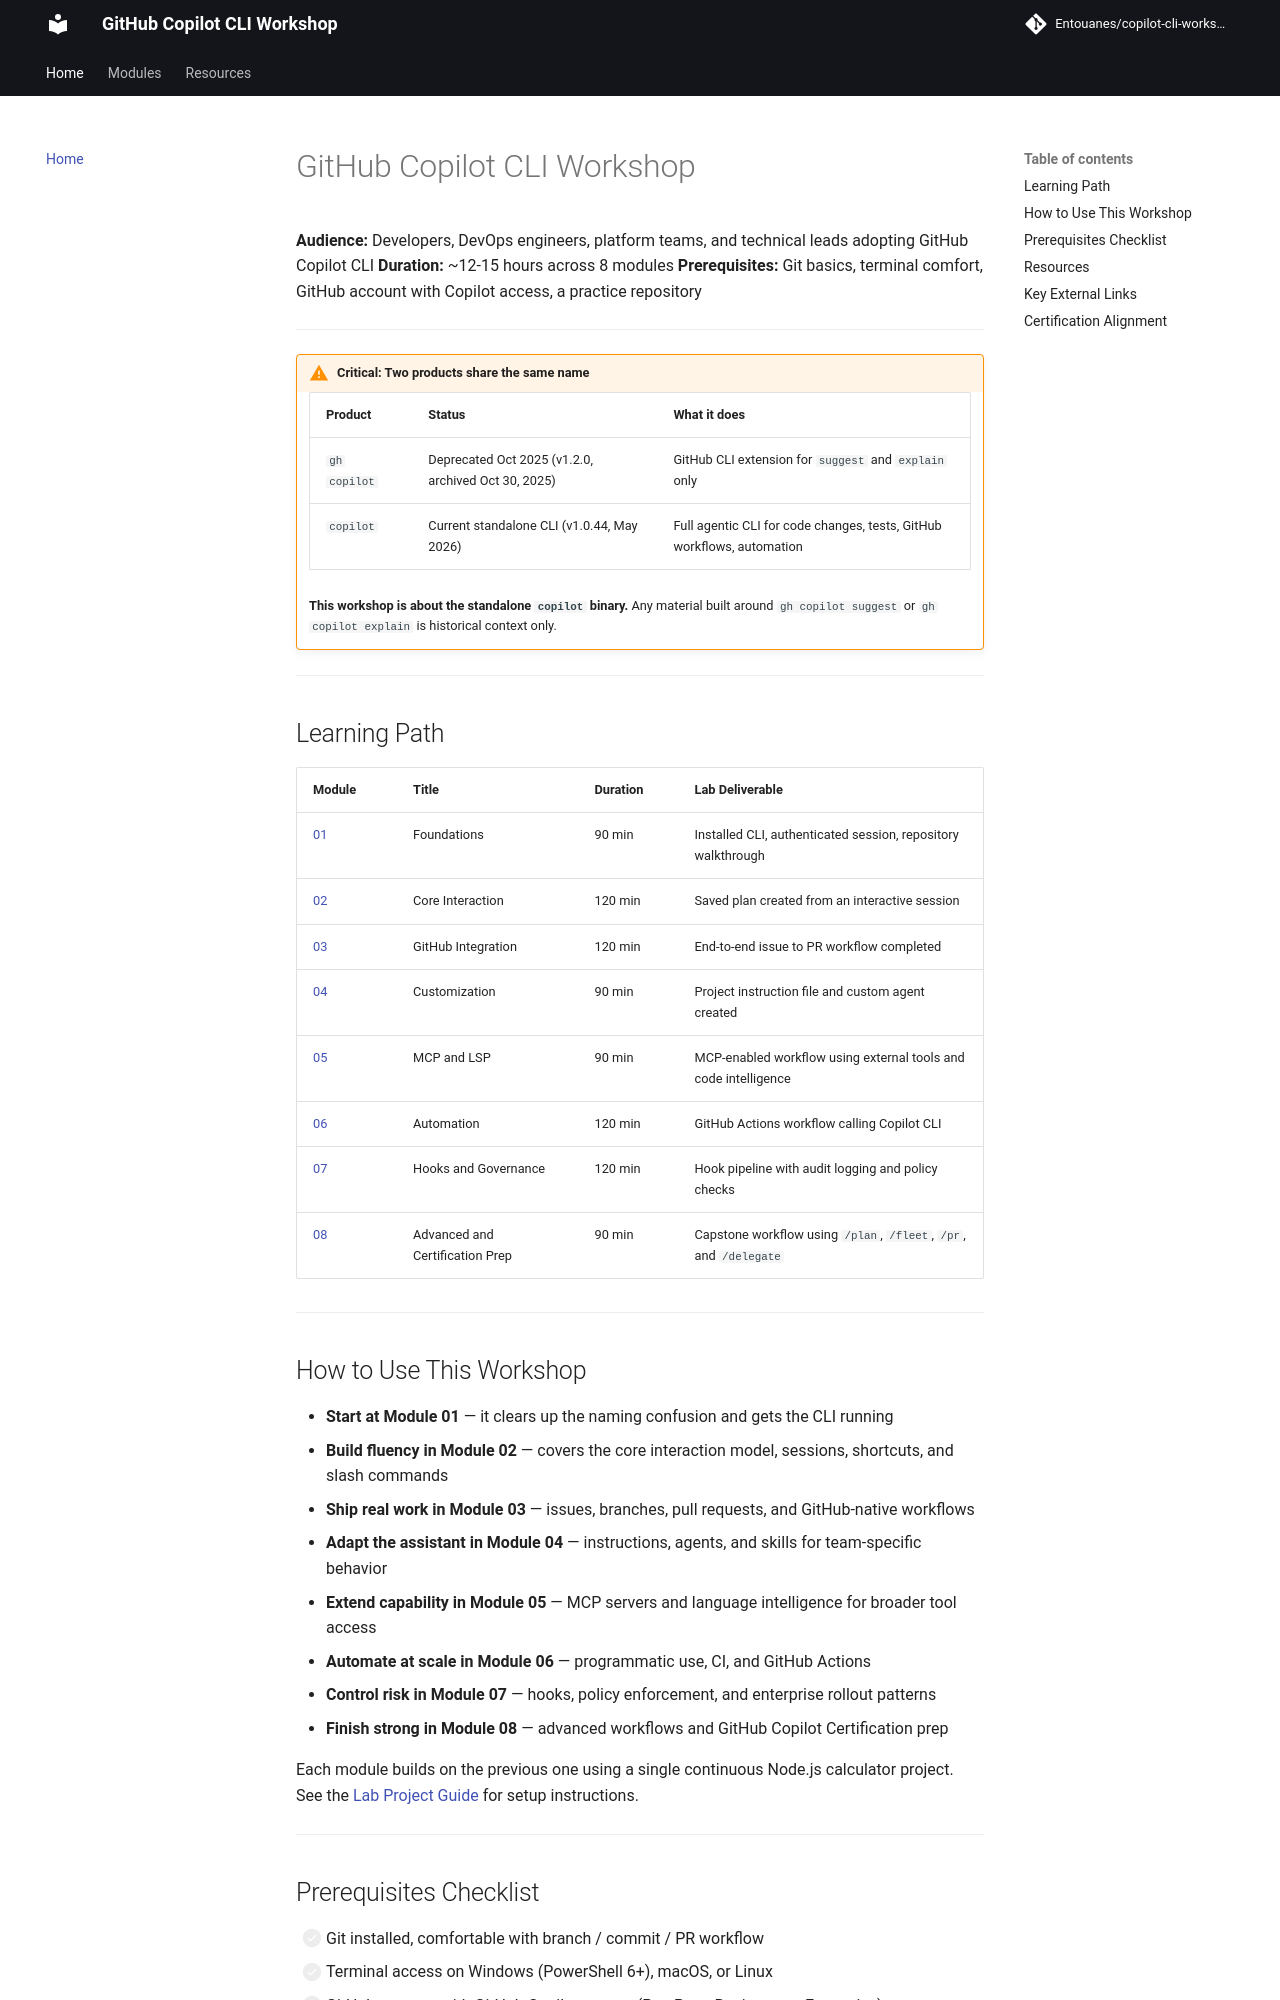

repository: Entouanes/copilot-cli-workshop · page: index.html · generator: mkdocs

# GitHub Copilot CLI Workshop

**Audience:** Developers, DevOps engineers, platform teams, and technical leads adopting GitHub Copilot CLI
**Duration:** ~12-15 hours across 8 modules
**Prerequisites:** Git basics, terminal comfort, GitHub account with Copilot access, a practice repository

---

!!! warning "Critical: Two products share the same name"
    | Product | Status | What it does |
    |---|---|---|
    | `gh copilot` | Deprecated Oct 2025 (v1.2.0, archived Oct 30, 2025) | GitHub CLI extension for `suggest` and `explain` only |
    | `copilot` | Current standalone CLI (v1.0.44, May 2026) | Full agentic CLI for code changes, tests, GitHub workflows, automation |

    **This workshop is about the standalone `copilot` binary.** Any material built around `gh copilot suggest` or `gh copilot explain` is historical context only.

---

## Learning Path

| Module | Title | Duration | Lab Deliverable |
|---|---|---|---|
| [01](modules/01-foundations.md) | Foundations | 90 min | Installed CLI, authenticated session, repository walkthrough |
| [02](modules/02-core-interaction.md) | Core Interaction | 120 min | Saved plan created from an interactive session |
| [03](modules/03-github-integration.md) | GitHub Integration | 120 min | End-to-end issue to PR workflow completed |
| [04](modules/04-customization.md) | Customization | 90 min | Project instruction file and custom agent created |
| [05](modules/05-mcp-and-lsp.md) | MCP and LSP | 90 min | MCP-enabled workflow using external tools and code intelligence |
| [06](modules/06-automation.md) | Automation | 120 min | GitHub Actions workflow calling Copilot CLI |
| [07](modules/07-hooks-and-governance.md) | Hooks and Governance | 120 min | Hook pipeline with audit logging and policy checks |
| [08](modules/08-advanced-and-certification.md) | Advanced and Certification Prep | 90 min | Capstone workflow using `/plan`, `/fleet`, `/pr`, and `/delegate` |

---

## How to Use This Workshop

- **Start at Module 01** — it clears up the naming confusion and gets the CLI running
- **Build fluency in Module 02** — covers the core interaction model, sessions, shortcuts, and slash commands
- **Ship real work in Module 03** — issues, branches, pull requests, and GitHub-native workflows
- **Adapt the assistant in Module 04** — instructions, agents, and skills for team-specific behavior
- **Extend capability in Module 05** — MCP servers and language intelligence for broader tool access
- **Automate at scale in Module 06** — programmatic use, CI, and GitHub Actions
- **Control risk in Module 07** — hooks, policy enforcement, and enterprise rollout patterns
- **Finish strong in Module 08** — advanced workflows and GitHub Copilot Certification prep

Each module builds on the previous one using a single continuous Node.js calculator project. See the [Lab Project Guide](resources/lab-guide.md) for setup instructions.

---
